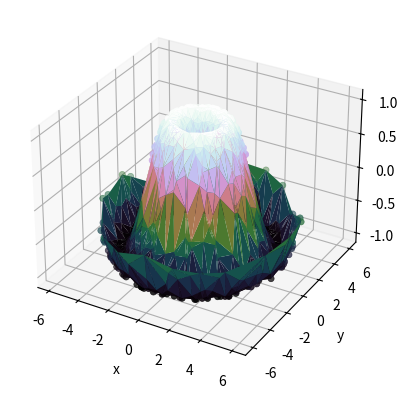

Write the Python code that produced this figure.
# -*- coding: utf-8 -*-
"""
Created on Mon Mar 30 15:52:29 2020

[redacted]
"""

from mpl_toolkits.mplot3d import Axes3D
from mpl_toolkits import mplot3d
import numpy as np
import matplotlib.pyplot as plt

fig = plt.figure()
ax = plt.axes(projection='3d')

def f(x, y):
    return np.sin(np.sqrt(x ** 2 + y ** 2))

x = np.linspace(-6, 6, 30)
y = np.linspace(-6, 6, 30)

X, Y = np.meshgrid(x, y)
Z = f(X, Y)

#ax.contour3D(X, Y, Z, 50, cmap='binary')
ax.set_xlabel('x')
ax.set_ylabel('y')
ax.set_zlabel('z');

theta = 2 * np.pi * np.random.random(1000)
r = 6 * np.random.random(1000)
x = np.ravel(r * np.sin(theta))
y = np.ravel(r * np.cos(theta))
z = f(x, y)
ax.scatter(x, y, z, c=z, cmap='cubehelix', linewidth=0.5);
ax.plot_trisurf(x, y, z, cmap='cubehelix', edgecolor='none');